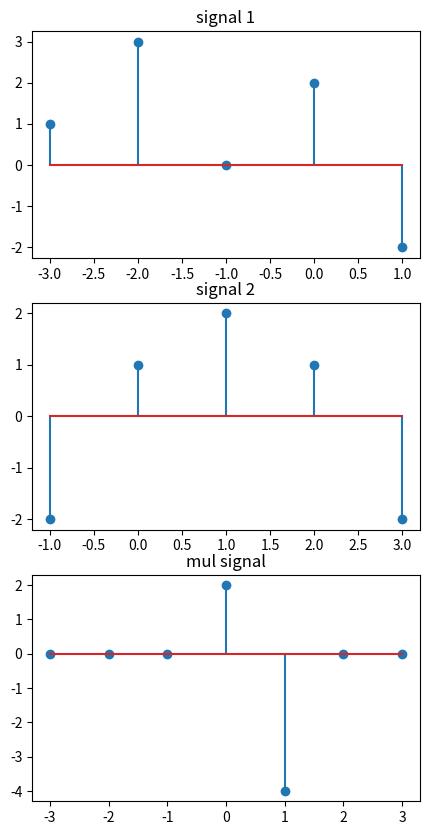

Python code for this plot:
import numpy as np
import matplotlib.pyplot as plt
# signal 1
t1 = [-3,-2,-1,0,1]
a1 = [1,3,0,2,-2]

# signal 2
t2 = [-1,0,1,2,3]
a2 = [-2,1,2,1,-2]

# signal additon
t_min = np.min([np.min(t1), np.min(t2)])
t_max = min = np.max([np.max(t1), np.max(t2)])

# total t length
t_length = abs(t_min)+abs(t_max) + 1

if np.min(t1) > np.min(t2):
    t1, t2 = t2, t1
    a1, a2 = a2, a1

a1_modify = np.zeros(t_length)
a1_modify[:len(a1)] = a1

a2_modify = np.zeros(t_length)
a2_modify[-len(a2):] = a2

a = a1_modify * a2_modify
t = np.arange(t_min, t_max+1)
plt.figure(figsize=(5,10))
plt.subplot(3,1,1).stem(t1, a1)
plt.title("signal 1")
plt.subplot(3,1,2).stem(t2, a2)
plt.title("signal 2")
plt.subplot(3,1,3).stem(t, a)
plt.title("mul signal")
plt.show()

# python mul.py